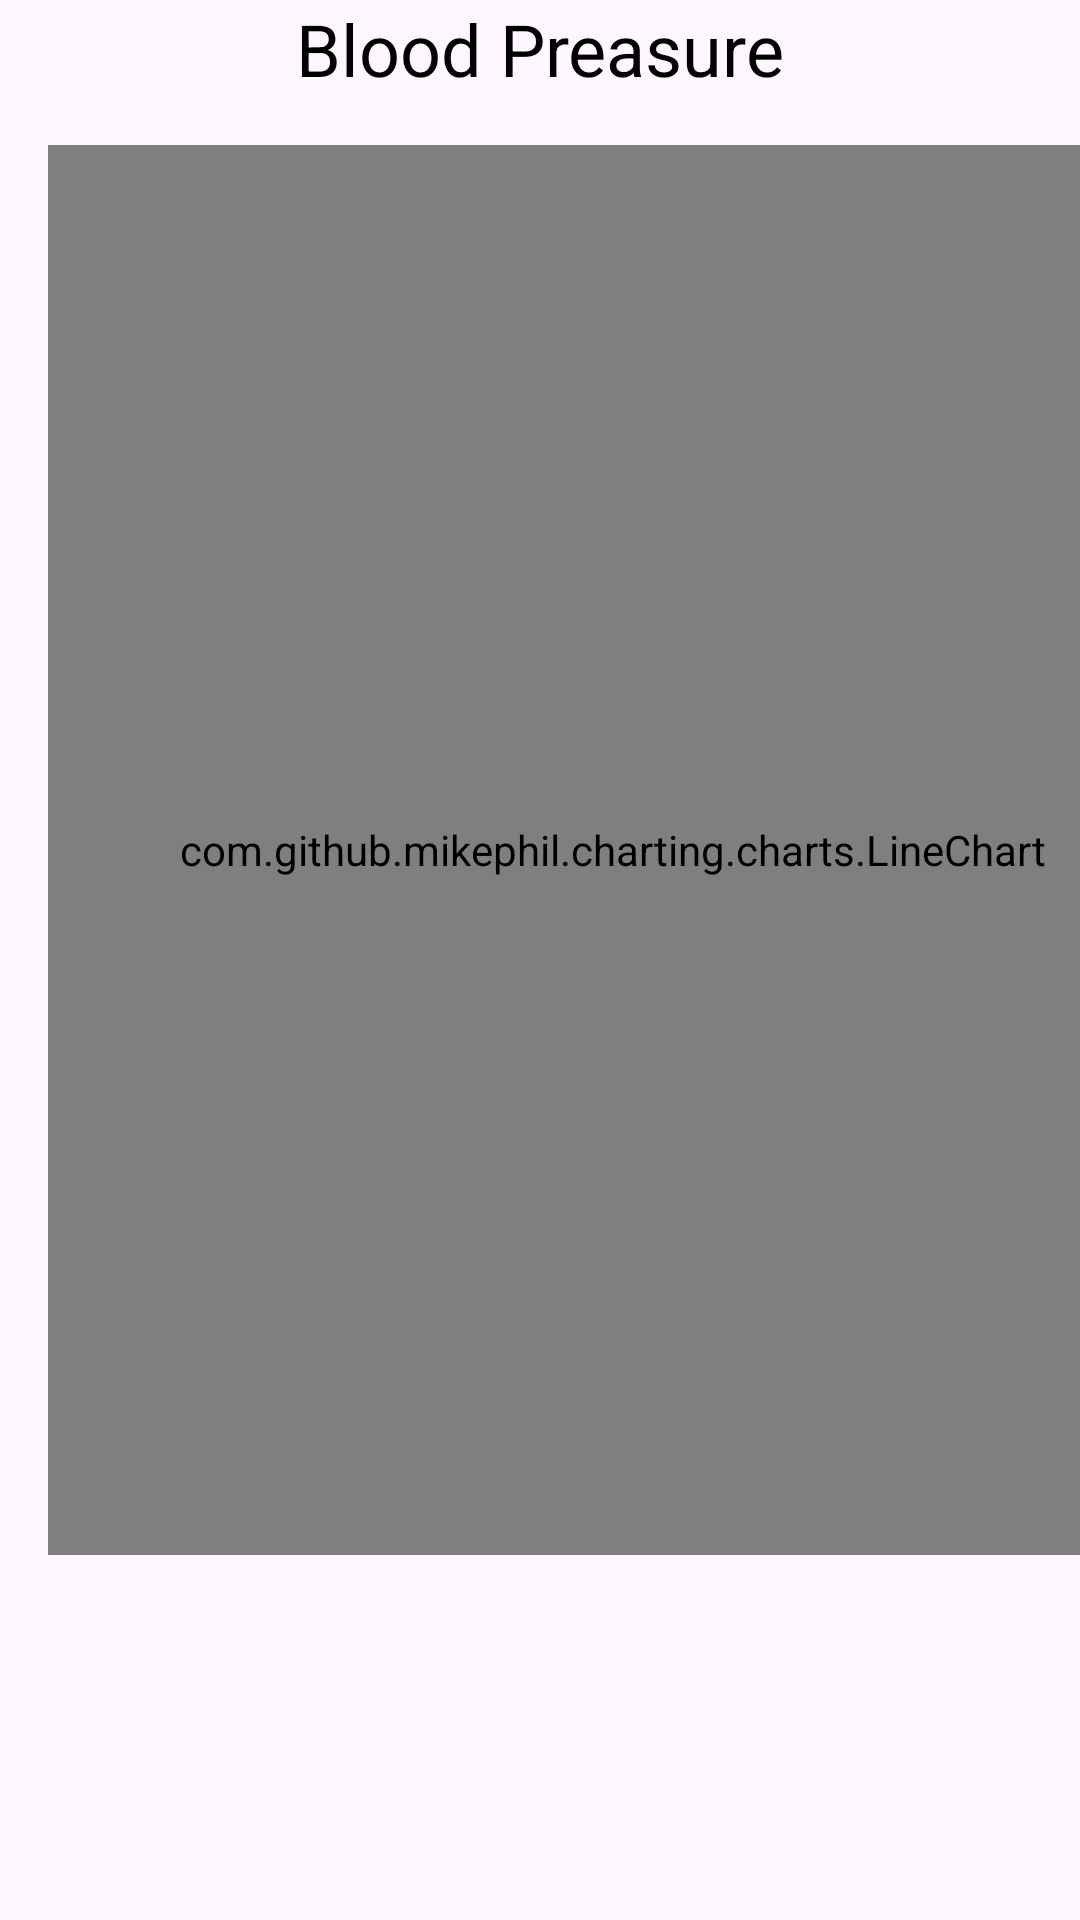

Android layout source for this screen:
<!-- AndroidManifest.xml: application theme Theme.SportDoctorFollow -->
<!-- res/layout/fragment_user_trend.xml -->
<?xml version="1.0" encoding="utf-8"?>
<androidx.constraintlayout.widget.ConstraintLayout xmlns:android="http://schemas.android.com/apk/res/android"
    xmlns:app="http://schemas.android.com/apk/res-auto"
    xmlns:tools="http://schemas.android.com/tools"
    android:id="@+id/frameLayout2"
    android:layout_width="match_parent"
    android:layout_height="match_parent"
    tools:context=".UserFragmentTrend">


    <com.github.mikephil.charting.charts.LineChart
        android:id="@+id/lineChart"
        android:layout_width="376dp"
        android:layout_height="470dp"
        android:layout_margin="16dp"
        android:layout_marginStart="16dp"
        android:layout_marginEnd="16dp"
        app:layout_constraintEnd_toEndOf="parent"
        app:layout_constraintHorizontal_bias="0.0"
        app:layout_constraintStart_toStartOf="parent"
        app:layout_constraintTop_toBottomOf="@+id/graphTitleTxt" />

    <TextView
        android:id="@+id/graphTitleTxt"
        android:layout_width="wrap_content"
        android:layout_height="wrap_content"
        android:text="Blood Preasure"
        android:textColor="@color/black"
        android:textSize="24sp"
        app:layout_constraintBottom_toTopOf="@+id/lineChart"
        app:layout_constraintEnd_toEndOf="parent"
        app:layout_constraintStart_toStartOf="parent"
        app:layout_constraintTop_toTopOf="parent" />


    <androidx.recyclerview.widget.RecyclerView
        android:id="@+id/recyclerViewHorizontal"
        android:layout_width="384dp"
        android:layout_height="166dp"
        android:layout_marginTop="16dp"
        android:clipToPadding="false"
        android:padding="8dp"
        app:layout_constraintBottom_toBottomOf="parent"
        app:layout_constraintEnd_toEndOf="parent"
        app:layout_constraintStart_toStartOf="parent"
        app:layout_constraintTop_toBottomOf="@+id/lineChart"
        app:layout_constraintVertical_bias="0.0" />

</androidx.constraintlayout.widget.ConstraintLayout>
<!-- resources referenced by this layout -->
<resources>
  <color name="black">#FF000000</color>
  <style name="Theme.SportDoctorFollow" parent="Base.Theme.SportDoctorFollow" />
  <style name="Base.Theme.SportDoctorFollow" parent="Theme.Material3.DayNight.NoActionBar">
          
          
      </style>
</resources>
